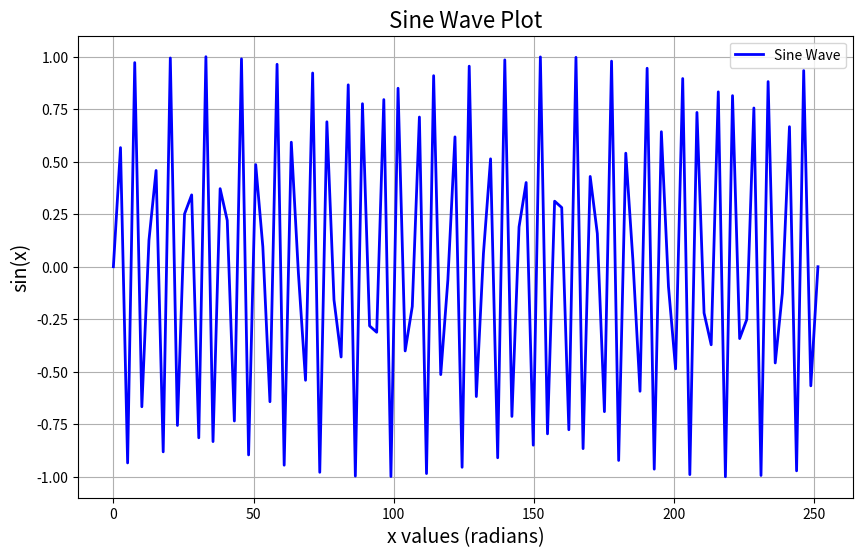

Here is the Python script that generated this plot:
# -*- coding: utf-8 -*-
"""
Created on Wed Jul 31 18:30:56 2024

@author: Simon
"""

# demoScript.py
import numpy as np
import matplotlib.pyplot as plt

# Generate data for a sine wave
x = np.linspace(0, 80 * np.pi, 100)
y = np.sin(x)

# Create the plot
plt.figure(figsize=(10, 6))
plt.plot(x, y, label='Sine Wave', color='blue', linewidth=2)

# Add labels and title
plt.title('Sine Wave Plot', fontsize=16)
plt.xlabel('x values (radians)', fontsize=14)
plt.ylabel('sin(x)', fontsize=14)
plt.legend()
plt.grid(True)

# Save the plot
plt.savefig('sine_wave_plot.png')

# Show the plot
plt.show()
